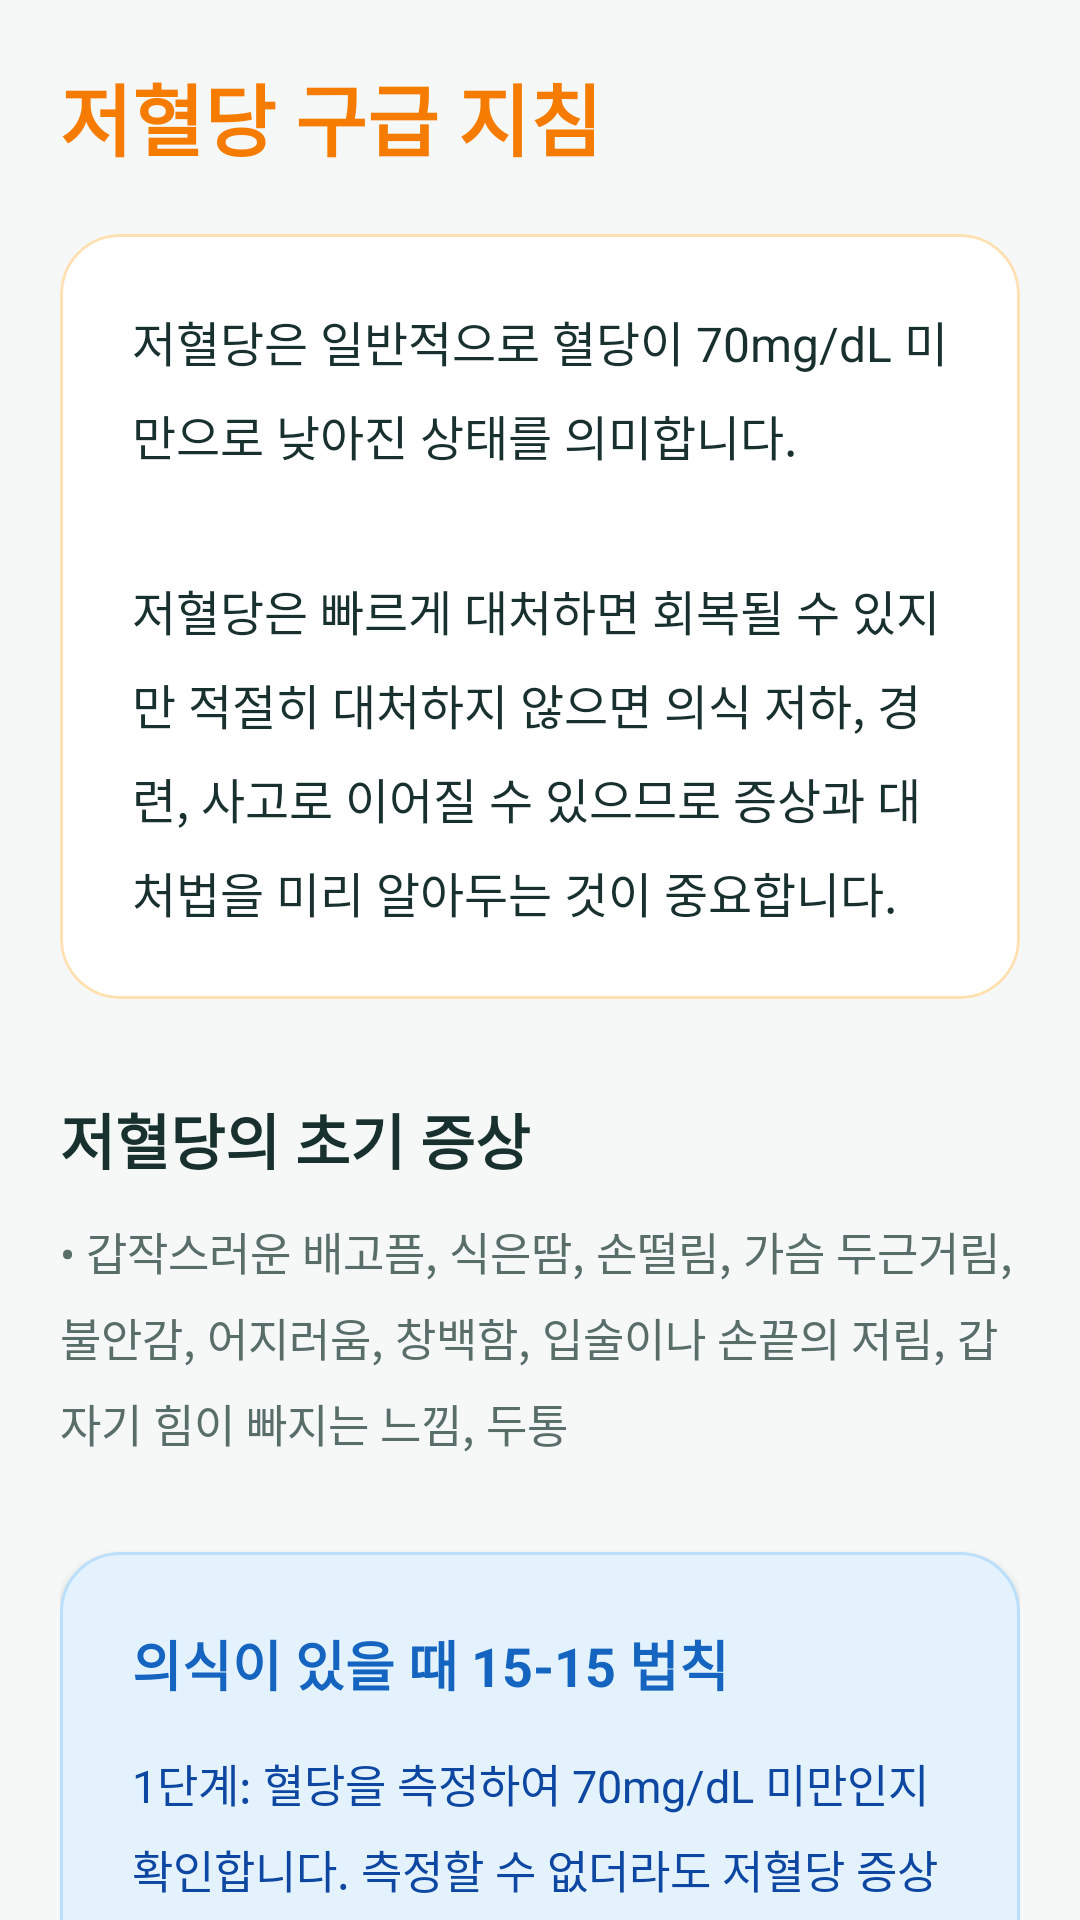

Here is an Android app screen rendered from its layout file. Give the layout XML and the strings, colors and styles it references.
<!-- AndroidManifest.xml: application theme Theme.Tenthapp -->
<!-- res/layout/fragment_guide_low.xml -->
<?xml version="1.0" encoding="utf-8"?>
<androidx.coordinatorlayout.widget.CoordinatorLayout xmlns:android="http://schemas.android.com/apk/res/android"
    xmlns:app="http://schemas.android.com/apk/res-auto"
    android:layout_width="match_parent"
    android:layout_height="match_parent"
    android:background="@color/bg_light">

    <androidx.core.widget.NestedScrollView
        android:layout_width="match_parent"
        android:layout_height="match_parent">

        <LinearLayout
            android:layout_width="match_parent"
            android:layout_height="wrap_content"
            android:orientation="vertical"
            android:padding="20dp">

            
            <TextView
                android:layout_width="wrap_content"
                android:layout_height="wrap_content"
                android:text="@string/guide_low"
                android:textColor="#F57C00"
                android:textSize="26sp"
                android:textStyle="bold" />

            
            <com.google.android.material.card.MaterialCardView
                android:layout_width="match_parent"
                android:layout_height="wrap_content"
                android:layout_marginTop="20dp"
                app:cardCornerRadius="20dp"
                app:cardElevation="0dp"
                app:strokeWidth="1dp"
                app:strokeColor="#FFE0B2"
                app:cardBackgroundColor="@color/white">
                <TextView
                    android:layout_width="match_parent"
                    android:layout_height="wrap_content"
                    android:padding="24dp"
                    android:lineSpacingExtra="8sp"
                    android:text="@string/guide_l_intro"
                    android:textColor="@color/text_main"
                    android:textSize="16sp" />
            </com.google.android.material.card.MaterialCardView>

            
            <TextView
                android:layout_width="wrap_content"
                android:layout_height="wrap_content"
                android:layout_marginTop="32dp"
                android:text="@string/guide_l_s1_title"
                android:textColor="@color/text_main"
                android:textSize="20sp"
                android:textStyle="bold" />

            <TextView
                android:layout_width="match_parent"
                android:layout_height="wrap_content"
                android:layout_marginTop="12dp"
                android:lineSpacingExtra="7sp"
                android:text="@string/guide_l_s1_content"
                android:textColor="@color/text_sub"
                android:textSize="15sp" />

            
            <com.google.android.material.card.MaterialCardView
                android:layout_width="match_parent"
                android:layout_height="wrap_content"
                android:layout_marginTop="32dp"
                app:cardBackgroundColor="#E3F2FD"
                app:cardCornerRadius="20dp"
                app:cardElevation="2dp"
                app:strokeWidth="1dp"
                app:strokeColor="#BBDEFB">
                <LinearLayout
                    android:layout_width="match_parent"
                    android:layout_height="wrap_content"
                    android:orientation="vertical"
                    android:padding="24dp">
                    <TextView
                        android:layout_width="wrap_content"
                        android:layout_height="wrap_content"
                        android:text="@string/guide_l_s4_title"
                        android:textColor="#1565C0"
                        android:textSize="18sp"
                        android:textStyle="bold" />
                    <TextView
                        android:layout_width="match_parent"
                        android:layout_height="wrap_content"
                        android:layout_marginTop="16dp"
                        android:lineSpacingExtra="7sp"
                        android:text="@string/guide_l_s4_content"
                        android:textColor="#0D47A1"
                        android:textSize="15sp" />
                </LinearLayout>
            </com.google.android.material.card.MaterialCardView>

            
            <com.google.android.material.card.MaterialCardView
                android:layout_width="match_parent"
                android:layout_height="wrap_content"
                android:layout_marginTop="32dp"
                app:cardBackgroundColor="#C62828"
                app:cardCornerRadius="16dp"
                app:cardElevation="4dp">
                <LinearLayout
                    android:layout_width="match_parent"
                    android:layout_height="wrap_content"
                    android:orientation="vertical"
                    android:padding="24dp">
                    <TextView
                        android:layout_width="wrap_content"
                        android:layout_height="wrap_content"
                        android:text="@string/guide_l_s6_title"
                        android:textColor="@color/white"
                        android:textSize="18sp"
                        android:textStyle="bold" />
                    <TextView
                        android:layout_width="match_parent"
                        android:layout_height="wrap_content"
                        android:layout_marginTop="12dp"
                        android:lineSpacingExtra="6sp"
                        android:text="@string/guide_l_s6_content"
                        android:textColor="#FFEBEE"
                        android:textSize="15sp" />
                </LinearLayout>
            </com.google.android.material.card.MaterialCardView>

            
            <com.google.android.material.card.MaterialCardView
                android:layout_width="match_parent"
                android:layout_height="wrap_content"
                android:layout_marginTop="32dp"
                app:cardBackgroundColor="#FFEBEE"
                app:cardCornerRadius="20dp"
                app:cardElevation="0dp">
                <LinearLayout
                    android:layout_width="match_parent"
                    android:layout_height="wrap_content"
                    android:orientation="vertical"
                    android:padding="24dp">
                    <TextView
                        android:layout_width="wrap_content"
                        android:layout_height="wrap_content"
                        android:text="@string/guide_label_doctor"
                        android:textColor="#C62828"
                        android:textSize="17sp"
                        android:textStyle="bold" />
                    <TextView
                        android:layout_width="match_parent"
                        android:layout_height="wrap_content"
                        android:layout_marginTop="12dp"
                        android:lineSpacingExtra="6sp"
                        android:text="@string/guide_l_doctor"
                        android:textColor="#B71C1C"
                        android:textSize="14sp" />
                </LinearLayout>
            </com.google.android.material.card.MaterialCardView>

            
            <com.google.android.material.card.MaterialCardView
                android:layout_width="match_parent"
                android:layout_height="wrap_content"
                android:layout_marginTop="20dp"
                app:cardBackgroundColor="@color/primary_light"
                app:cardCornerRadius="20dp"
                app:cardElevation="0dp">
                <LinearLayout
                    android:layout_width="match_parent"
                    android:layout_height="wrap_content"
                    android:orientation="vertical"
                    android:padding="24dp">
                    <TextView
                        android:layout_width="wrap_content"
                        android:layout_height="wrap_content"
                        android:text="@string/guide_label_remember"
                        android:textColor="@color/primary"
                        android:textSize="17sp"
                        android:textStyle="bold" />
                    <TextView
                        android:layout_width="match_parent"
                        android:layout_height="wrap_content"
                        android:layout_marginTop="12dp"
                        android:lineSpacingExtra="6sp"
                        android:text="@string/guide_l_remember"
                        android:textColor="@color/primary"
                        android:textSize="14sp"
                        android:textStyle="bold" />
                </LinearLayout>
            </com.google.android.material.card.MaterialCardView>

            
            <TextView
                android:layout_width="match_parent"
                android:layout_height="wrap_content"
                android:layout_marginTop="56dp"
                android:layout_marginBottom="80dp"
                android:gravity="center"
                android:text="@string/guide_source_full"
                android:textColor="@color/text_sub"
                android:textSize="11sp"
                android:lineSpacingExtra="5dp" />

        </LinearLayout>
    </androidx.core.widget.NestedScrollView>

</androidx.coordinatorlayout.widget.CoordinatorLayout>
<!-- resources referenced by this layout -->
<resources>
  <color name="bg_light">#F5F8F7</color>
  <color name="primary">#087F78</color>
  <color name="primary_light">#E3F3EF</color>
  <color name="text_main">#18312E</color>
  <color name="text_sub">#596D69</color>
  <color name="white">#FFFFFF</color>
  <string name="guide_l_doctor">저혈당이 일주일에 여러 번 반복되거나, 야간 저혈당이 잦은 경우, 저혈당 증상을 잘 느끼지 못하는 경우(저혈당 무감지증)는 반드시 전문의와 상담하여 약물이나 인슐린 용량을 조정해야 합니다.</string>
  <string name="guide_l_intro">저혈당은 일반적으로 혈당이 70mg/dL 미만으로 낮아진 상태를 의미합니다.\n\n저혈당은 빠르게 대처하면 회복될 수 있지만 적절히 대처하지 않으면 의식 저하, 경련, 사고로 이어질 수 있으므로 증상과 대처법을 미리 알아두는 것이 중요합니다.</string>
  <string name="guide_l_remember">저혈당은 참거나 기다리는 것이 아니라 빠르게 확인하고 즉시 대처해야 합니다. 의식이 없는 사람에게 음식이나 음료를 먹이지 마세요.</string>
  <string name="guide_l_s1_content">• 갑작스러운 배고픔, 식은땀, 손떨림, 가슴 두근거림, 불안감, 어지러움, 창백함, 입술이나 손끝의 저림, 갑자기 힘이 빠지는 느낌, 두통</string>
  <string name="guide_l_s1_title">저혈당의 초기 증상</string>
  <string name="guide_l_s4_content">1단계: 혈당을 측정하여 70mg/dL 미만인지 확인합니다. 측정할 수 없더라도 저혈당 증상이 강하게 의심되면 우선 대처가 필요할 수 있습니다.\n\n2단계: 빠르게 흡수되는 당질 15~20g을 섭취합니다. (포도당 정제, 설탕/꿀 1큰술, 일반 주스/탄산음료 약 175mL, 사탕 약 3~4개)\n\n3단계: 15분간 안정을 취합니다.\n\n4단계: 15분 후 혈당을 다시 측정합니다.\n\n5단계: 혈당이 아직 70mg/dL 미만이거나 증상이 계속되면 동일한 방법을 반복합니다.\n\n6단계: 혈당이 회복된 뒤 다음 식사까지 시간이 많이 남았다면 의료진의 안내에 따라 간단한 간식을 섭취할 수 있습니다.</string>
  <string name="guide_l_s4_title">의식이 있을 때 15-15 법칙</string>
  <string name="guide_l_s6_content">• 음식이나 물을 억지로 먹이지 않습니다. 기도가 막힐 수 있으므로 사탕을 입에 넣지 않습니다.\n• 즉시 119에 신고합니다.\n• 가능하면 환자를 옆으로 눕혀 기도를 확보합니다.\n• 의료진에게 처방받은 글루카곤이 있고 사용 교육을 받은 보호자는 지침에 따라 사용합니다.\n• 회복하더라도 의료기관의 평가가 필요할 수 있습니다.</string>
  <string name="guide_l_s6_title">의식이 없거나 삼키기 어려운 경우</string>
  <string name="guide_label_doctor">의료진 상담이 필요한 경우</string>
  <string name="guide_label_remember">꼭 기억하세요</string>
  <string name="guide_low">저혈당 구급 지침</string>
  <string name="guide_source_full">참고: 대한당뇨병학회 2025 당뇨병 진료지침, 대한당뇨병학회 당뇨병과 식생활, 질병관리청 국가건강정보포털, ADA Standards of Care in Diabetes 2026\n본 내용은 일반적인 건강 정보이며 개인의 진단과 치료를 대신하지 않습니다.</string>
  <style name="Theme.Tenthapp" parent="Base.Theme.Tenthapp" />
  <style name="Base.Theme.Tenthapp" parent="Theme.Material3.Light.NoActionBar">
          
          <item name="colorPrimary">@color/primary</item>
          <item name="colorOnPrimary">#FFFFFF</item>
          <item name="colorSecondary">@color/secondary</item>
          <item name="colorOnSecondary">#FFFFFF</item>
  
          
          <item name="colorSurface">#FFFFFF</item>
          <item name="colorOnSurface">@color/text_main</item>
          <item name="colorSurfaceVariant">@color/bg_light</item>
          <item name="colorOnSurfaceVariant">@color/text_sub</item>
          <item name="colorSecondaryContainer">@color/primary_light</item>
          <item name="colorOnSecondaryContainer">@color/primary</item>
          <item name="colorOutline">@color/border_color</item>
  
          <item name="android:windowBackground">@color/bg_light</item>
          <item name="android:statusBarColor">#FFFFFF</item>
          <item name="android:windowLightStatusBar">true</item>
  
          <item name="toolbarStyle">@style/Widget.App.Toolbar</item>
          <item name="materialButtonStyle">@style/RoundedButton</item>
      </style>
  <color name="secondary">#487F99</color>
  <color name="border_color">#D8E5E1</color>
  <style name="Widget.App.Toolbar" parent="Widget.Material3.Toolbar">
          <item name="navigationIconTint">@color/text_main</item>
          <item name="titleTextColor">@color/text_main</item>
      </style>
  <style name="RoundedButton" parent="Widget.Material3.Button">
          <item name="shapeAppearanceOverlay">@style/ShapeAppearance.App.SmallComponent</item>
          <item name="android:padding">12dp</item>
          <item name="backgroundTint">@color/primary</item>
          <item name="android:textColor">#FFFFFF</item>
      </style>
  <style name="ShapeAppearance.App.SmallComponent" parent="ShapeAppearance.Material3.SmallComponent">
          <item name="cornerSize">12dp</item>
      </style>
</resources>
